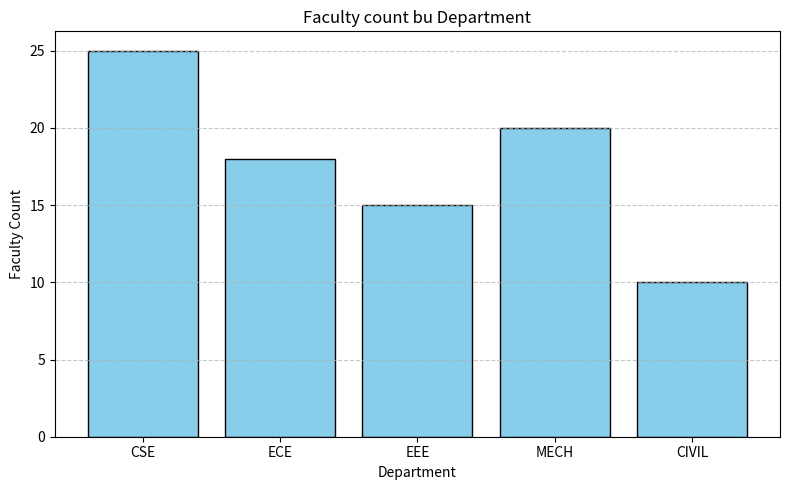

Here is the Python script that generated this plot:
import matplotlib.pyplot as plt
department=['CSE','ECE','EEE','MECH','CIVIL']
faculty_count=[25,18,15,20,10]
plt.figure(figsize=(8,5))
plt.bar(department,faculty_count,color='skyblue',edgecolor='black')
plt.xlabel("Department")
plt.ylabel("Faculty Count")
plt.title("Faculty count bu Department")
plt.grid(axis='y',linestyle='--',alpha=0.7)
plt.tight_layout()
plt.show()
